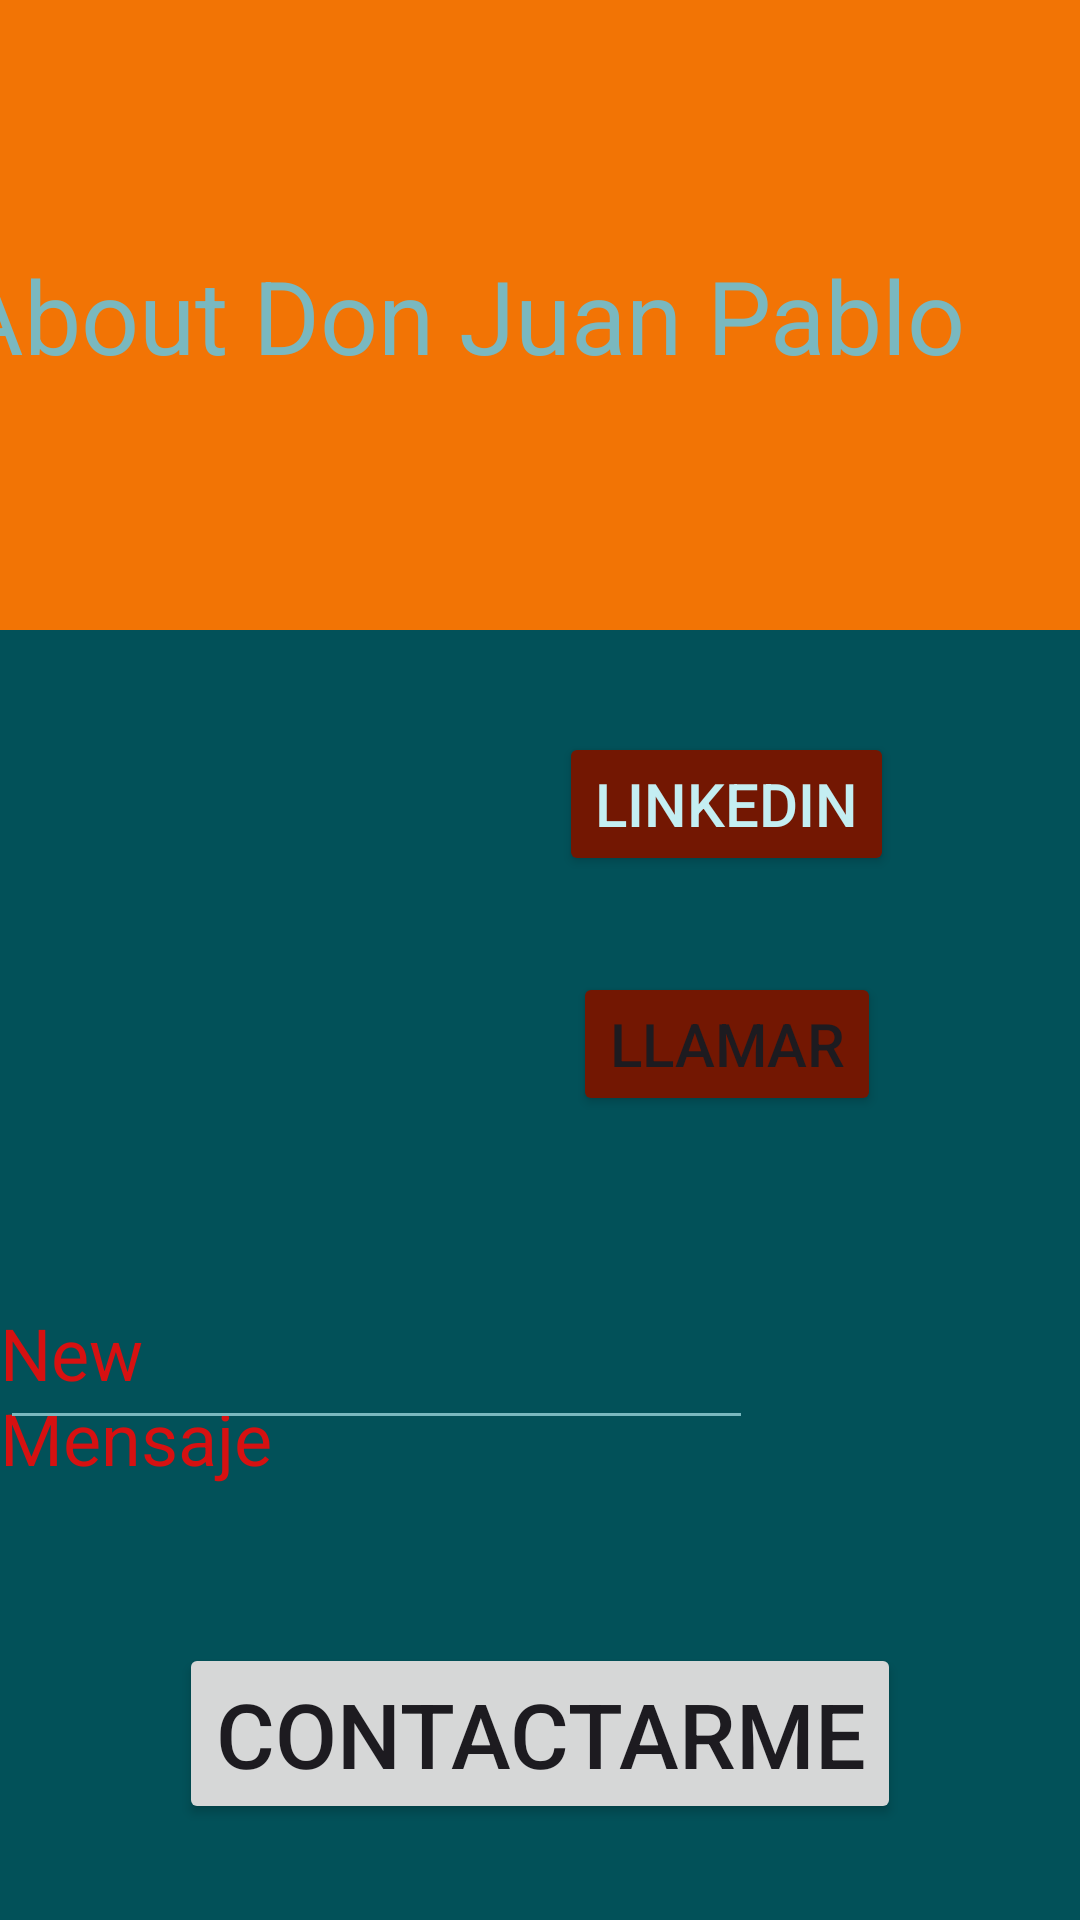

Android layout source for this screen:
<!-- AndroidManifest.xml: application theme Theme.Modulo4_SprintFinal -->
<!-- res/layout/activity_second.xml -->
<?xml version="1.0" encoding="utf-8"?>
<androidx.constraintlayout.widget.ConstraintLayout xmlns:android="http://schemas.android.com/apk/res/android"
    xmlns:app="http://schemas.android.com/apk/res-auto"
    xmlns:tools="http://schemas.android.com/tools"
    android:layout_width="match_parent"
    android:layout_height="match_parent"
    android:layout_gravity="center_horizontal"
    android:background="@color/paleta1"
    tools:context=".SecondActivity">

    <Button
        android:id="@+id/btnLinkedin"
        android:layout_width="wrap_content"
        android:layout_height="wrap_content"
        android:layout_marginTop="244dp"
        android:backgroundTint="@color/paleta2_5"
        android:text="Linkedin"
        android:textColor="@color/paleta4"
        android:textSize="20sp"
        app:layout_constraintEnd_toEndOf="parent"
        app:layout_constraintHorizontal_bias="0.75"
        app:layout_constraintStart_toStartOf="parent"
        app:layout_constraintTop_toTopOf="parent" />

    <Button
        android:id="@+id/btnLlamarWsp"
        android:layout_width="wrap_content"
        android:layout_height="wrap_content"
        android:layout_marginTop="32dp"
        android:backgroundTint="@color/paleta2_5"
        android:text="Llamar"
        android:textSize="20sp"
        app:layout_constraintEnd_toEndOf="@+id/btnLinkedin"
        app:layout_constraintStart_toStartOf="@+id/btnLinkedin"
        app:layout_constraintTop_toBottomOf="@+id/btnLinkedin" />

    <TextView
        android:id="@+id/textView"
        android:layout_width="413dp"
        android:layout_height="210dp"
        android:background="@color/paleta2_4"
        android:backgroundTint="@color/paleta2_4"
        android:gravity="center"
        android:text="About Don Juan Pablo"
        android:textColor="@color/paleta3"
        android:textSize="34sp"
        app:layout_constraintBottom_toBottomOf="parent"
        app:layout_constraintEnd_toEndOf="parent"
        app:layout_constraintHorizontal_bias="1.0"
        app:layout_constraintStart_toStartOf="parent"
        app:layout_constraintTop_toTopOf="parent"
        app:layout_constraintVertical_bias="0.0"
        tools:textColor="@color/paleta4" />

    <Button
        android:id="@+id/btnCorreo"
        android:layout_width="wrap_content"
        android:layout_height="wrap_content"
        android:layout_marginBottom="32dp"
        android:text="CONTACTARME"
        android:textSize="30sp"
        app:layout_constraintBottom_toBottomOf="parent"
        app:layout_constraintEnd_toEndOf="parent"
        app:layout_constraintStart_toStartOf="parent" />

    <TextView
        android:id="@+id/textView2"
        android:layout_width="109dp"
        android:layout_height="78dp"
        android:text="New Mensaje"
        android:textColor="#D61111"
        android:textSize="24sp"
        app:layout_constraintBottom_toBottomOf="parent"
        app:layout_constraintTop_toBottomOf="@+id/textView"
        app:layout_constraintVertical_bias="0.638"
        tools:layout_editor_absoluteX="39dp" />

    <EditText
        android:id="@+id/editTextTextMsjEmail"
        android:layout_width="251dp"
        android:layout_height="54dp"
        android:layout_marginBottom="160dp"
        android:backgroundTint="@color/paleta3"
        android:ems="10"
        android:inputType="text"
        app:layout_constraintBottom_toBottomOf="parent"
        app:layout_constraintEnd_toEndOf="@+id/textView2"
        app:layout_constraintHorizontal_bias="0.0"
        app:layout_constraintStart_toStartOf="@+id/textView2" />
</androidx.constraintlayout.widget.ConstraintLayout>
<!-- resources referenced by this layout -->
<resources>
  <color name="paleta1">#025159</color> // para background app
  <color name="paleta2_4">#F27405</color>//4
  <color name="paleta2_5">#731702</color> // fondo de botones//5
  <color name="paleta3">#7AB8BF</color> // para fondos imagenes
  <color name="paleta4">#C4EEF2</color>
  <style name="Theme.Modulo4_SprintFinal" parent="Base.Theme.Modulo4_SprintFinal" />
  <style name="Base.Theme.Modulo4_SprintFinal" parent="Theme.Material3.DayNight.NoActionBar">
          
          
      </style>
</resources>
